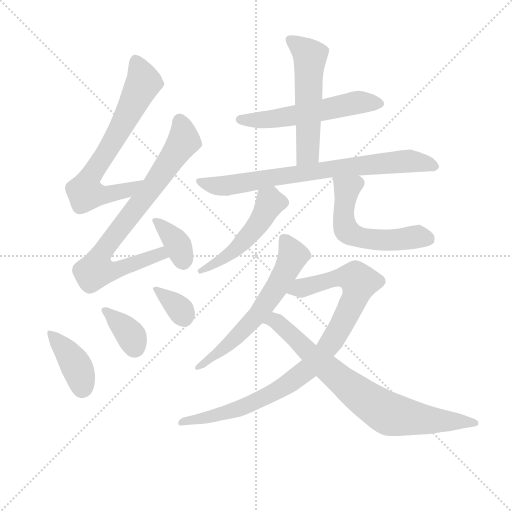
t = 0.00 s
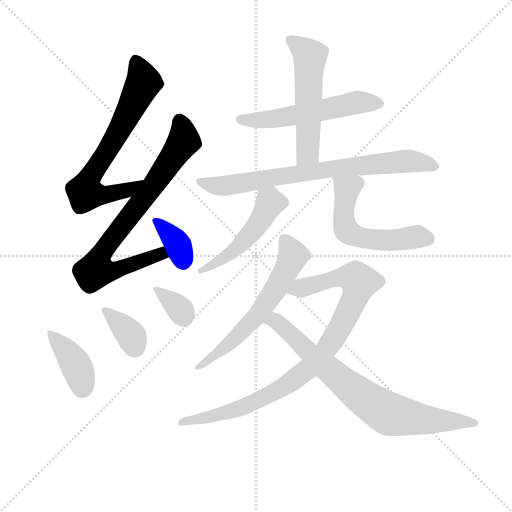
t = 2.05 s
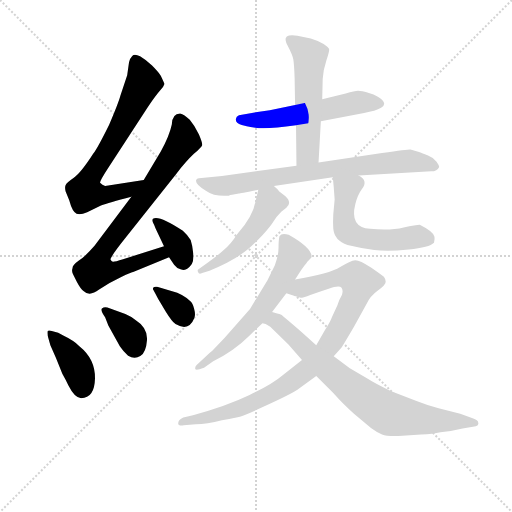
t = 4.09 s
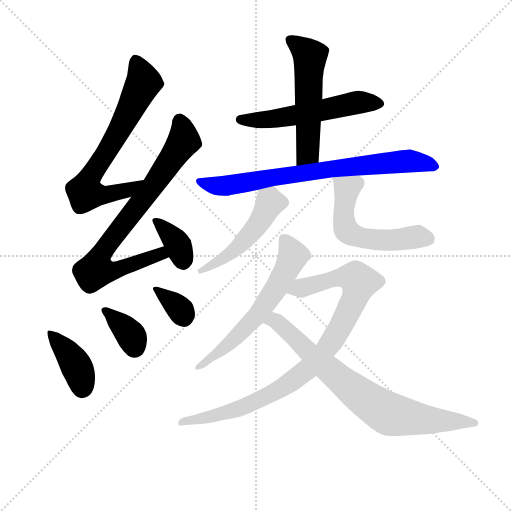
t = 6.13 s
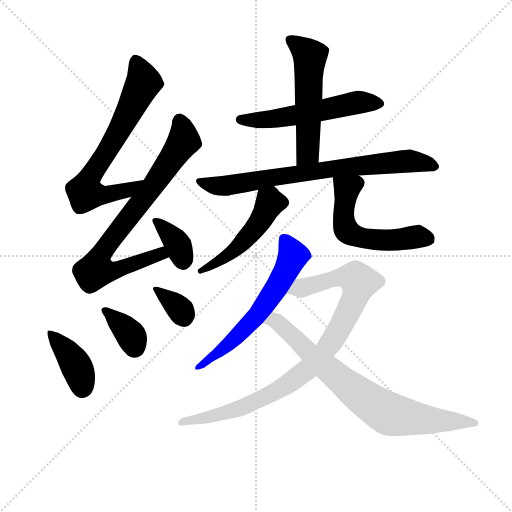
t = 8.18 s
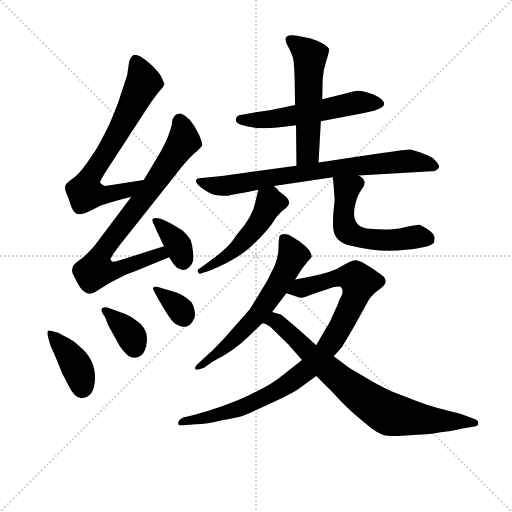
t = 10.22 s

The animated SVG that drew these frames (rendered in a browser with its animation timeline set to each time). Animation: 14 CSS @keyframes rules; one cycle of 10.22 s.

<svg version="1.1" viewBox="0 0 1024 1024" xmlns="http://www.w3.org/2000/svg">
  <g stroke="lightgray" stroke-dasharray="1,1" stroke-width="1" transform="scale(4, 4)">
    <line x1="0" y1="0" x2="256" y2="256"></line>
    <line x1="256" y1="0" x2="0" y2="256"></line>
    <line x1="128" y1="0" x2="128" y2="256"></line>
    <line x1="0" y1="128" x2="256" y2="128"></line>
  </g>
<g transform="scale(0.92, -0.92) translate(60, -900)">
   <style type="text/css">
    @keyframes keyframes0 {
      from {
       stroke: blue;
       stroke-dashoffset: 703;
       stroke-width: 128;
       }
       70% {
       animation-timing-function: step-end;
       stroke: blue;
       stroke-dashoffset: 0;
       stroke-width: 128;
       }
       to {
       stroke: black;
       stroke-width: 1024;
       }
       }
       #make-me-a-hanzi-animation-0 {
         animation: keyframes0 0.822103s both;
         animation-delay: 0.000000s;
         animation-timing-function: linear;
       }
    @keyframes keyframes1 {
      from {
       stroke: blue;
       stroke-dashoffset: 801;
       stroke-width: 128;
       }
       72% {
       animation-timing-function: step-end;
       stroke: blue;
       stroke-dashoffset: 0;
       stroke-width: 128;
       }
       to {
       stroke: black;
       stroke-width: 1024;
       }
       }
       #make-me-a-hanzi-animation-1 {
         animation: keyframes1 0.901855s both;
         animation-delay: 0.822103s;
         animation-timing-function: linear;
       }
    @keyframes keyframes2 {
      from {
       stroke: blue;
       stroke-dashoffset: 364;
       stroke-width: 128;
       }
       54% {
       animation-timing-function: step-end;
       stroke: blue;
       stroke-dashoffset: 0;
       stroke-width: 128;
       }
       to {
       stroke: black;
       stroke-width: 1024;
       }
       }
       #make-me-a-hanzi-animation-2 {
         animation: keyframes2 0.546224s both;
         animation-delay: 1.723958s;
         animation-timing-function: linear;
       }
    @keyframes keyframes3 {
      from {
       stroke: blue;
       stroke-dashoffset: 397;
       stroke-width: 128;
       }
       56% {
       animation-timing-function: step-end;
       stroke: blue;
       stroke-dashoffset: 0;
       stroke-width: 128;
       }
       to {
       stroke: black;
       stroke-width: 1024;
       }
       }
       #make-me-a-hanzi-animation-3 {
         animation: keyframes3 0.573079s both;
         animation-delay: 2.270182s;
         animation-timing-function: linear;
       }
    @keyframes keyframes4 {
      from {
       stroke: blue;
       stroke-dashoffset: 361;
       stroke-width: 128;
       }
       54% {
       animation-timing-function: step-end;
       stroke: blue;
       stroke-dashoffset: 0;
       stroke-width: 128;
       }
       to {
       stroke: black;
       stroke-width: 1024;
       }
       }
       #make-me-a-hanzi-animation-4 {
         animation: keyframes4 0.543783s both;
         animation-delay: 2.843262s;
         animation-timing-function: linear;
       }
    @keyframes keyframes5 {
      from {
       stroke: blue;
       stroke-dashoffset: 341;
       stroke-width: 128;
       }
       53% {
       animation-timing-function: step-end;
       stroke: blue;
       stroke-dashoffset: 0;
       stroke-width: 128;
       }
       to {
       stroke: black;
       stroke-width: 1024;
       }
       }
       #make-me-a-hanzi-animation-5 {
         animation: keyframes5 0.527507s both;
         animation-delay: 3.387044s;
         animation-timing-function: linear;
       }
    @keyframes keyframes6 {
      from {
       stroke: blue;
       stroke-dashoffset: 563;
       stroke-width: 128;
       }
       65% {
       animation-timing-function: step-end;
       stroke: blue;
       stroke-dashoffset: 0;
       stroke-width: 128;
       }
       to {
       stroke: black;
       stroke-width: 1024;
       }
       }
       #make-me-a-hanzi-animation-6 {
         animation: keyframes6 0.708171s both;
         animation-delay: 3.914551s;
         animation-timing-function: linear;
       }
    @keyframes keyframes7 {
      from {
       stroke: blue;
       stroke-dashoffset: 551;
       stroke-width: 128;
       }
       64% {
       animation-timing-function: step-end;
       stroke: blue;
       stroke-dashoffset: 0;
       stroke-width: 128;
       }
       to {
       stroke: black;
       stroke-width: 1024;
       }
       }
       #make-me-a-hanzi-animation-7 {
         animation: keyframes7 0.698405s both;
         animation-delay: 4.622721s;
         animation-timing-function: linear;
       }
    @keyframes keyframes8 {
      from {
       stroke: blue;
       stroke-dashoffset: 773;
       stroke-width: 128;
       }
       72% {
       animation-timing-function: step-end;
       stroke: blue;
       stroke-dashoffset: 0;
       stroke-width: 128;
       }
       to {
       stroke: black;
       stroke-width: 1024;
       }
       }
       #make-me-a-hanzi-animation-8 {
         animation: keyframes8 0.879069s both;
         animation-delay: 5.321126s;
         animation-timing-function: linear;
       }
    @keyframes keyframes9 {
      from {
       stroke: blue;
       stroke-dashoffset: 500;
       stroke-width: 128;
       }
       62% {
       animation-timing-function: step-end;
       stroke: blue;
       stroke-dashoffset: 0;
       stroke-width: 128;
       }
       to {
       stroke: black;
       stroke-width: 1024;
       }
       }
       #make-me-a-hanzi-animation-9 {
         animation: keyframes9 0.656901s both;
         animation-delay: 6.200195s;
         animation-timing-function: linear;
       }
    @keyframes keyframes10 {
      from {
       stroke: blue;
       stroke-dashoffset: 562;
       stroke-width: 128;
       }
       65% {
       animation-timing-function: step-end;
       stroke: blue;
       stroke-dashoffset: 0;
       stroke-width: 128;
       }
       to {
       stroke: black;
       stroke-width: 1024;
       }
       }
       #make-me-a-hanzi-animation-10 {
         animation: keyframes10 0.707357s both;
         animation-delay: 6.857096s;
         animation-timing-function: linear;
       }
    @keyframes keyframes11 {
      from {
       stroke: blue;
       stroke-dashoffset: 622;
       stroke-width: 128;
       }
       67% {
       animation-timing-function: step-end;
       stroke: blue;
       stroke-dashoffset: 0;
       stroke-width: 128;
       }
       to {
       stroke: black;
       stroke-width: 1024;
       }
       }
       #make-me-a-hanzi-animation-11 {
         animation: keyframes11 0.756185s both;
         animation-delay: 7.564453s;
         animation-timing-function: linear;
       }
    @keyframes keyframes12 {
      from {
       stroke: blue;
       stroke-dashoffset: 938;
       stroke-width: 128;
       }
       75% {
       animation-timing-function: step-end;
       stroke: blue;
       stroke-dashoffset: 0;
       stroke-width: 128;
       }
       to {
       stroke: black;
       stroke-width: 1024;
       }
       }
       #make-me-a-hanzi-animation-12 {
         animation: keyframes12 1.013346s both;
         animation-delay: 8.320638s;
         animation-timing-function: linear;
       }
    @keyframes keyframes13 {
      from {
       stroke: blue;
       stroke-dashoffset: 785;
       stroke-width: 128;
       }
       72% {
       animation-timing-function: step-end;
       stroke: blue;
       stroke-dashoffset: 0;
       stroke-width: 128;
       }
       to {
       stroke: black;
       stroke-width: 1024;
       }
       }
       #make-me-a-hanzi-animation-13 {
         animation: keyframes13 0.888835s both;
         animation-delay: 9.333984s;
         animation-timing-function: linear;
       }
</style>
<path d="M 252.5 508.5 L 168.5 495.5 Q 162.5 497.5 157.5 502.5 Q 156.5 506.5 175.5 535.5 L 261.5 667.5 Q 279.5 693.5 287.5 702.5 Q 295.5 710.5 297.5 717.5 Q 297.5 718.5 289.5 735.5 Q 283.5 744.5 270.5 757.5 Q 256.5 770.5 244.5 777.5 Q 232.5 783.5 227.5 778.5 Q 221.5 772.5 220.5 764.5 L 216.5 736.5 L 201.5 691.5 Q 197.5 676.5 177.5 629.5 Q 153.5 580.5 142.5 565.5 Q 115.5 523.5 100.5 513.5 Q 84.5 502.5 82.5 497.5 Q 80.5 492.5 82.5 484.5 L 90.5 464.5 Q 97.5 438.5 106.5 435.5 Q 114.5 432.5 129.5 438.5 L 159.5 453.5 Q 175.5 459.5 225.5 472.5 C 254.5 480.5 282.5 513.5 252.5 508.5 Z" fill="lightgray"></path> 
<path d="M 296.5 364.5 L 207.5 336.5 Q 185.5 329.5 184.5 331.5 Q 182.5 332.5 180.5 335.5 Q 177.5 338.5 212.5 382.5 L 323.5 522.5 Q 344.5 549.5 361.5 565.5 Q 378.5 580.5 379.5 584.5 Q 380.5 588.5 372.5 607.5 Q 363.5 626.5 352.5 639.5 Q 340.5 651.5 331.5 653.5 Q 314.5 653.5 313.5 629.5 Q 308.5 605.5 289.5 570.5 L 252.5 508.5 L 225.5 472.5 L 145.5 365.5 Q 125.5 342.5 111.5 333.5 Q 97.5 323.5 97.5 316.5 Q 95.5 311.5 98.5 304.5 L 107.5 286.5 Q 115.5 271.5 121.5 267.5 Q 134.5 254.5 155.5 270.5 Q 176.5 285.5 202.5 297.5 Q 227.5 308.5 229.5 308.5 L 307.5 340.5 C 335.5 351.5 325.5 373.5 296.5 364.5 Z" fill="lightgray"></path> 
<path d="M 307.5 340.5 L 318.5 324.5 Q 323.5 317.5 332.5 314.5 Q 341.5 311.5 347.0 315.5 Q 352.5 319.5 357.0 326.0 Q 361.5 332.5 360.0 349.5 Q 358.5 366.5 354.5 378.5 Q 348.5 388.5 337.5 398.5 Q 284.5 433.5 272.5 424.5 Q 269.5 421.5 272.5 416.5 Q 275.5 411.5 278.5 402.5 L 296.5 364.5 L 307.5 340.5 Z" fill="lightgray"></path> 
<path d="M 52.5 180.5 Q 45.5 182.5 43.5 180.5 Q 42.5 177.5 43.5 170.5 L 49.5 149.5 L 61.5 122.5 L 75.5 87.5 Q 83.5 73.5 88.5 62.5 Q 102.5 34.5 116.5 34.5 Q 145.5 34.5 146.5 77.0 Q 147.5 119.5 112.5 147.5 Q 100.5 159.5 77.5 170.5 L 66.5 176.5 L 52.5 180.5 Z" fill="lightgray"></path> 
<path d="M 168.5 210.5 L 175.5 192.5 L 200.5 147.5 Q 206.5 138.5 218.5 126.5 Q 232.5 118.5 245.0 126.0 Q 257.5 133.5 259.5 160.5 Q 261.5 187.5 234.5 204.5 Q 224.5 212.5 212.5 217.5 L 173.5 231.5 Q 166.5 233.5 161.5 229.5 Q 157.5 225.5 168.5 210.5 Z" fill="lightgray"></path> 
<path d="M 278.5 260.5 Q 284.5 248.5 288.5 242.5 L 300.5 222.5 Q 313.5 201.5 321.5 195.5 Q 350.5 178.5 362.5 208.5 Q 365.5 216.5 362.0 229.0 Q 358.5 241.5 354.5 244.5 Q 339.5 260.5 312.5 267.5 L 281.5 276.5 Q 275.5 277.5 273.5 275.0 Q 271.5 272.5 273.5 269.5 L 278.5 260.5 Z" fill="lightgray"></path> 
<path d="M 637.5 636.5 L 731.5 654.5 Q 756.5 658.5 768.5 665.5 Q 780.5 672.5 771.0 682.5 Q 761.5 692.5 743.5 697.5 Q 725.5 702.5 718.5 702.5 Q 711.5 702.5 691.5 696.5 L 640.5 684.5 L 581.5 671.5 L 526.5 660.5 L 487.5 654.5 L 459.5 649.5 Q 453.5 647.5 452.5 640.5 Q 452.5 631.5 465.5 628.5 Q 472.5 626.5 495.0 622.5 Q 517.5 618.5 583.5 627.5 L 637.5 636.5 Z" fill="lightgray"></path> 
<path d="M 632.5 546.5 L 637.5 636.5 L 640.5 684.5 L 641.5 728.5 Q 642.5 747.5 649.5 768.5 Q 656.5 789.5 655.5 793.5 Q 653.5 797.5 643.5 804.5 Q 632.5 811.5 615.5 816.5 L 586.5 822.5 Q 569.5 825.5 563.5 820.5 Q 556.5 814.5 566.5 798.5 Q 575.5 781.5 577.5 771.5 Q 579.5 760.5 580.5 729.5 L 581.5 671.5 L 583.5 627.5 L 584.5 539.5 C 584.5 509.5 630.5 516.5 632.5 546.5 Z" fill="lightgray"></path> 
<path d="M 444.5 476.5 L 459.5 479.5 Q 461.5 479.5 501.5 487.5 L 535.5 495.5 L 663.5 514.5 L 719.5 518.5 L 877.5 527.5 Q 890.5 527.5 894.5 536.5 Q 895.5 539.5 889.0 548.5 Q 882.5 557.5 870.5 562.0 Q 858.5 566.5 855.5 568.0 Q 852.5 569.5 843.5 572.0 Q 834.5 574.5 832.0 575.0 Q 829.5 575.5 770.5 567.5 L 632.5 546.5 L 584.5 539.5 L 422.5 517.5 L 372.5 512.5 Q 367.5 512.5 366.5 508.5 Q 363.5 499.5 387.5 485.5 Q 405.5 472.5 435.5 474.5 L 437.5 474.5 Q 439.5 476.5 444.5 476.5 Z" fill="lightgray"></path> 
<path d="M 501.5 487.5 L 495.5 462.5 Q 490.5 430.5 455.5 390.5 Q 441.5 368.5 427.5 357.5 Q 417.5 347.5 390.5 328.5 L 371.5 314.5 Q 368.5 313.5 370.5 308.5 Q 372.5 302.5 379.5 306.5 L 395.5 311.5 Q 449.5 333.5 479.5 358.5 Q 491.5 368.5 510.5 388.5 Q 528.5 408.5 534.5 418.5 Q 540.5 428.5 551.5 439.5 L 562.5 448.5 Q 575.5 459.5 560.5 473.5 L 546.5 484.5 Q 544.5 487.5 535.5 495.5 C 513.5 515.5 508.5 516.5 501.5 487.5 Z" fill="lightgray"></path> 
<path d="M 663.5 514.5 L 665.5 493.5 L 667.5 466.5 L 664.5 433.5 Q 663.5 415.5 664.5 403.5 Q 666.5 377.5 695.5 367.5 Q 724.5 360.5 753.5 356.5 Q 782.5 352.5 828.5 357.5 Q 873.5 362.5 883.5 372.5 Q 885.5 381.5 884.5 385.5 Q 882.5 396.5 852.5 411.5 Q 844.5 411.5 817.5 405.5 Q 789.5 398.5 744.5 402.5 Q 699.5 405.5 712.5 456.5 Q 717.5 476.5 726.5 488.5 Q 741.5 507.5 719.5 518.5 C 694.5 535.5 660.5 544.5 663.5 514.5 Z" fill="lightgray"></path> 
<path d="M 531.5 221.5 L 562.5 262.5 L 581.5 292.5 L 594.5 312.5 Q 602.5 324.5 606.5 328.5 L 607.5 330.5 Q 617.5 340.5 617.5 341.5 Q 617.5 361.5 567.5 389.5 Q 552.5 394.5 547.5 386.5 Q 545.5 378.5 545.5 361.5 Q 545.5 344.5 537.5 323.5 L 521.5 290.5 L 483.5 228.5 L 428.5 165.5 L 401.5 137.5 Q 400.5 136.5 395.5 132.5 L 367.5 106.5 Q 363.5 102.5 364.5 98.0 Q 365.5 93.5 383.5 100.5 L 403.5 114.5 Q 449.5 137.5 481.5 169.5 L 510.5 197.5 L 531.5 221.5 Z" fill="lightgray"></path> 
<path d="M 562.5 262.5 L 577.5 257.5 Q 592.5 252.5 596.5 252.5 Q 599.5 252.5 614.5 258.5 L 636.5 266.5 L 654.5 272.5 Q 677.5 280.5 682.5 274.5 Q 686.5 268.5 683.5 259.5 Q 677.5 249.5 673.5 236.5 L 661.5 210.5 Q 659.5 203.5 646.5 182.5 L 627.5 149.5 L 596.5 117.5 L 554.5 84.5 Q 532.5 65.5 482.5 41.5 Q 432.5 17.5 359.5 -2.5 L 338.5 -7.5 Q 327.5 -12.5 327.5 -19.5 Q 326.5 -26.5 339.5 -24.5 L 365.5 -22.5 Q 389.5 -21.5 422.5 -13.5 Q 456.5 -8.5 469.5 -3.5 Q 561.5 36.5 586.5 52.5 L 627.5 82.5 L 665.5 125.5 L 682.5 144.5 Q 685.5 148.5 709.5 189.5 L 736.5 238.5 Q 744.5 256.5 761.5 268.5 Q 778.5 280.5 778.5 287.5 Q 778.5 293.5 774.5 298.5 Q 769.5 302.5 746.5 318.5 Q 722.5 334.5 712.5 334.5 Q 701.5 333.5 679.5 319.5 Q 656.5 304.5 581.5 292.5 C 551.5 287.5 534.5 271.5 562.5 262.5 Z" fill="lightgray"></path> 
<path d="M 598.5 175.5 Q 555.5 212.5 551.5 215.5 Q 547.5 217.5 542.5 218.5 L 531.5 221.5 C 502.5 229.5 483.5 209.5 510.5 197.5 L 517.5 195.5 L 527.5 189.5 L 566.5 151.5 L 596.5 117.5 L 627.5 82.5 L 663.5 46.5 Q 688.5 18.5 709.5 0.5 L 746.5 -30.5 Q 758.5 -39.5 770.5 -44.5 Q 782.5 -49.5 814.5 -47.5 L 855.5 -44.5 Q 881.5 -43.5 897.5 -39.5 Q 922.5 -37.5 945.5 -31.5 L 974.5 -26.5 Q 981.5 -24.5 979.5 -18.5 Q 979.5 -13.5 967.5 -9.5 L 940.5 0.5 L 893.5 12.5 Q 868.5 19.5 845.5 28.5 L 790.5 49.5 Q 756.5 65.5 739.5 76.5 L 700.5 99.5 L 665.5 125.5 L 627.5 149.5 L 598.5 175.5 Z" fill="lightgray"></path> 
      <clipPath id="make-me-a-hanzi-clip-0">
      <path d="M 252.5 508.5 L 168.5 495.5 Q 162.5 497.5 157.5 502.5 Q 156.5 506.5 175.5 535.5 L 261.5 667.5 Q 279.5 693.5 287.5 702.5 Q 295.5 710.5 297.5 717.5 Q 297.5 718.5 289.5 735.5 Q 283.5 744.5 270.5 757.5 Q 256.5 770.5 244.5 777.5 Q 232.5 783.5 227.5 778.5 Q 221.5 772.5 220.5 764.5 L 216.5 736.5 L 201.5 691.5 Q 197.5 676.5 177.5 629.5 Q 153.5 580.5 142.5 565.5 Q 115.5 523.5 100.5 513.5 Q 84.5 502.5 82.5 497.5 Q 80.5 492.5 82.5 484.5 L 90.5 464.5 Q 97.5 438.5 106.5 435.5 Q 114.5 432.5 129.5 438.5 L 159.5 453.5 Q 175.5 459.5 225.5 472.5 C 254.5 480.5 282.5 513.5 252.5 508.5 Z" fill="lightgray"></path>
      </clipPath>
      <path clip-path="url(#make-me-a-hanzi-clip-0)" d="M 235.5 766.5 L 250.5 727.5 L 247.5 710.5 L 202.5 621.5 L 136.5 517.5 L 124.5 483.5 L 166.5 475.5 L 212.5 484.5 L 246.5 503.5 " fill="none" id="make-me-a-hanzi-animation-0" stroke-dasharray="575 1150" stroke-linecap="round"></path>

      <clipPath id="make-me-a-hanzi-clip-1">
      <path d="M 296.5 364.5 L 207.5 336.5 Q 185.5 329.5 184.5 331.5 Q 182.5 332.5 180.5 335.5 Q 177.5 338.5 212.5 382.5 L 323.5 522.5 Q 344.5 549.5 361.5 565.5 Q 378.5 580.5 379.5 584.5 Q 380.5 588.5 372.5 607.5 Q 363.5 626.5 352.5 639.5 Q 340.5 651.5 331.5 653.5 Q 314.5 653.5 313.5 629.5 Q 308.5 605.5 289.5 570.5 L 252.5 508.5 L 225.5 472.5 L 145.5 365.5 Q 125.5 342.5 111.5 333.5 Q 97.5 323.5 97.5 316.5 Q 95.5 311.5 98.5 304.5 L 107.5 286.5 Q 115.5 271.5 121.5 267.5 Q 134.5 254.5 155.5 270.5 Q 176.5 285.5 202.5 297.5 Q 227.5 308.5 229.5 308.5 L 307.5 340.5 C 335.5 351.5 325.5 373.5 296.5 364.5 Z" fill="lightgray"></path>
      </clipPath>
      <path clip-path="url(#make-me-a-hanzi-clip-1)" d="M 330.5 638.5 L 339.5 593.5 L 273.5 495.5 L 156.5 342.5 L 148.5 312.5 L 189.5 311.5 L 288.5 347.5 L 298.5 343.5 " fill="none" id="make-me-a-hanzi-animation-1" stroke-dasharray="673 1346" stroke-linecap="round"></path>

      <clipPath id="make-me-a-hanzi-clip-2">
      <path d="M 307.5 340.5 L 318.5 324.5 Q 323.5 317.5 332.5 314.5 Q 341.5 311.5 347.0 315.5 Q 352.5 319.5 357.0 326.0 Q 361.5 332.5 360.0 349.5 Q 358.5 366.5 354.5 378.5 Q 348.5 388.5 337.5 398.5 Q 284.5 433.5 272.5 424.5 Q 269.5 421.5 272.5 416.5 Q 275.5 411.5 278.5 402.5 L 296.5 364.5 L 307.5 340.5 Z" fill="lightgray"></path>
      </clipPath>
      <path clip-path="url(#make-me-a-hanzi-clip-2)" d="M 277.5 420.5 L 322.5 374.5 L 338.5 333.5 " fill="none" id="make-me-a-hanzi-animation-2" stroke-dasharray="236 472" stroke-linecap="round"></path>

      <clipPath id="make-me-a-hanzi-clip-3">
      <path d="M 52.5 180.5 Q 45.5 182.5 43.5 180.5 Q 42.5 177.5 43.5 170.5 L 49.5 149.5 L 61.5 122.5 L 75.5 87.5 Q 83.5 73.5 88.5 62.5 Q 102.5 34.5 116.5 34.5 Q 145.5 34.5 146.5 77.0 Q 147.5 119.5 112.5 147.5 Q 100.5 159.5 77.5 170.5 L 66.5 176.5 L 52.5 180.5 Z" fill="lightgray"></path>
      </clipPath>
      <path clip-path="url(#make-me-a-hanzi-clip-3)" d="M 48.5 175.5 L 103.5 109.5 L 118.5 56.5 " fill="none" id="make-me-a-hanzi-animation-3" stroke-dasharray="269 538" stroke-linecap="round"></path>

      <clipPath id="make-me-a-hanzi-clip-4">
      <path d="M 168.5 210.5 L 175.5 192.5 L 200.5 147.5 Q 206.5 138.5 218.5 126.5 Q 232.5 118.5 245.0 126.0 Q 257.5 133.5 259.5 160.5 Q 261.5 187.5 234.5 204.5 Q 224.5 212.5 212.5 217.5 L 173.5 231.5 Q 166.5 233.5 161.5 229.5 Q 157.5 225.5 168.5 210.5 Z" fill="lightgray"></path>
      </clipPath>
      <path clip-path="url(#make-me-a-hanzi-clip-4)" d="M 168.5 225.5 L 221.5 175.5 L 232.5 145.5 " fill="none" id="make-me-a-hanzi-animation-4" stroke-dasharray="233 466" stroke-linecap="round"></path>

      <clipPath id="make-me-a-hanzi-clip-5">
      <path d="M 278.5 260.5 Q 284.5 248.5 288.5 242.5 L 300.5 222.5 Q 313.5 201.5 321.5 195.5 Q 350.5 178.5 362.5 208.5 Q 365.5 216.5 362.0 229.0 Q 358.5 241.5 354.5 244.5 Q 339.5 260.5 312.5 267.5 L 281.5 276.5 Q 275.5 277.5 273.5 275.0 Q 271.5 272.5 273.5 269.5 L 278.5 260.5 Z" fill="lightgray"></path>
      </clipPath>
      <path clip-path="url(#make-me-a-hanzi-clip-5)" d="M 278.5 272.5 L 314.5 244.5 L 338.5 213.5 " fill="none" id="make-me-a-hanzi-animation-5" stroke-dasharray="213 426" stroke-linecap="round"></path>

      <clipPath id="make-me-a-hanzi-clip-6">
      <path d="M 637.5 636.5 L 731.5 654.5 Q 756.5 658.5 768.5 665.5 Q 780.5 672.5 771.0 682.5 Q 761.5 692.5 743.5 697.5 Q 725.5 702.5 718.5 702.5 Q 711.5 702.5 691.5 696.5 L 640.5 684.5 L 581.5 671.5 L 526.5 660.5 L 487.5 654.5 L 459.5 649.5 Q 453.5 647.5 452.5 640.5 Q 452.5 631.5 465.5 628.5 Q 472.5 626.5 495.0 622.5 Q 517.5 618.5 583.5 627.5 L 637.5 636.5 Z" fill="lightgray"></path>
      </clipPath>
      <path clip-path="url(#make-me-a-hanzi-clip-6)" d="M 462.5 640.5 L 488.5 637.5 L 570.5 646.5 L 716.5 677.5 L 765.5 674.5 " fill="none" id="make-me-a-hanzi-animation-6" stroke-dasharray="435 870" stroke-linecap="round"></path>

      <clipPath id="make-me-a-hanzi-clip-7">
      <path d="M 632.5 546.5 L 637.5 636.5 L 640.5 684.5 L 641.5 728.5 Q 642.5 747.5 649.5 768.5 Q 656.5 789.5 655.5 793.5 Q 653.5 797.5 643.5 804.5 Q 632.5 811.5 615.5 816.5 L 586.5 822.5 Q 569.5 825.5 563.5 820.5 Q 556.5 814.5 566.5 798.5 Q 575.5 781.5 577.5 771.5 Q 579.5 760.5 580.5 729.5 L 581.5 671.5 L 583.5 627.5 L 584.5 539.5 C 584.5 509.5 630.5 516.5 632.5 546.5 Z" fill="lightgray"></path>
      </clipPath>
      <path clip-path="url(#make-me-a-hanzi-clip-7)" d="M 570.5 813.5 L 613.5 778.5 L 609.5 568.5 L 589.5 546.5 " fill="none" id="make-me-a-hanzi-animation-7" stroke-dasharray="423 846" stroke-linecap="round"></path>

      <clipPath id="make-me-a-hanzi-clip-8">
      <path d="M 444.5 476.5 L 459.5 479.5 Q 461.5 479.5 501.5 487.5 L 535.5 495.5 L 663.5 514.5 L 719.5 518.5 L 877.5 527.5 Q 890.5 527.5 894.5 536.5 Q 895.5 539.5 889.0 548.5 Q 882.5 557.5 870.5 562.0 Q 858.5 566.5 855.5 568.0 Q 852.5 569.5 843.5 572.0 Q 834.5 574.5 832.0 575.0 Q 829.5 575.5 770.5 567.5 L 632.5 546.5 L 584.5 539.5 L 422.5 517.5 L 372.5 512.5 Q 367.5 512.5 366.5 508.5 Q 363.5 499.5 387.5 485.5 Q 405.5 472.5 435.5 474.5 L 437.5 474.5 Q 439.5 476.5 444.5 476.5 Z" fill="lightgray"></path>
      </clipPath>
      <path clip-path="url(#make-me-a-hanzi-clip-8)" d="M 373.5 505.5 L 428.5 495.5 L 786.5 547.5 L 831.5 549.5 L 884.5 539.5 " fill="none" id="make-me-a-hanzi-animation-8" stroke-dasharray="645 1290" stroke-linecap="round"></path>

      <clipPath id="make-me-a-hanzi-clip-9">
      <path d="M 501.5 487.5 L 495.5 462.5 Q 490.5 430.5 455.5 390.5 Q 441.5 368.5 427.5 357.5 Q 417.5 347.5 390.5 328.5 L 371.5 314.5 Q 368.5 313.5 370.5 308.5 Q 372.5 302.5 379.5 306.5 L 395.5 311.5 Q 449.5 333.5 479.5 358.5 Q 491.5 368.5 510.5 388.5 Q 528.5 408.5 534.5 418.5 Q 540.5 428.5 551.5 439.5 L 562.5 448.5 Q 575.5 459.5 560.5 473.5 L 546.5 484.5 Q 544.5 487.5 535.5 495.5 C 513.5 515.5 508.5 516.5 501.5 487.5 Z" fill="lightgray"></path>
      </clipPath>
      <path clip-path="url(#make-me-a-hanzi-clip-9)" d="M 509.5 478.5 L 527.5 459.5 L 498.5 409.5 L 447.5 353.5 L 375.5 310.5 " fill="none" id="make-me-a-hanzi-animation-9" stroke-dasharray="372 744" stroke-linecap="round"></path>

      <clipPath id="make-me-a-hanzi-clip-10">
      <path d="M 663.5 514.5 L 665.5 493.5 L 667.5 466.5 L 664.5 433.5 Q 663.5 415.5 664.5 403.5 Q 666.5 377.5 695.5 367.5 Q 724.5 360.5 753.5 356.5 Q 782.5 352.5 828.5 357.5 Q 873.5 362.5 883.5 372.5 Q 885.5 381.5 884.5 385.5 Q 882.5 396.5 852.5 411.5 Q 844.5 411.5 817.5 405.5 Q 789.5 398.5 744.5 402.5 Q 699.5 405.5 712.5 456.5 Q 717.5 476.5 726.5 488.5 Q 741.5 507.5 719.5 518.5 C 694.5 535.5 660.5 544.5 663.5 514.5 Z" fill="lightgray"></path>
      </clipPath>
      <path clip-path="url(#make-me-a-hanzi-clip-10)" d="M 670.5 509.5 L 693.5 485.5 L 687.5 424.5 L 693.5 398.5 L 721.5 384.5 L 761.5 377.5 L 843.5 385.5 L 873.5 379.5 " fill="none" id="make-me-a-hanzi-animation-10" stroke-dasharray="434 868" stroke-linecap="round"></path>

      <clipPath id="make-me-a-hanzi-clip-11">
      <path d="M 531.5 221.5 L 562.5 262.5 L 581.5 292.5 L 594.5 312.5 Q 602.5 324.5 606.5 328.5 L 607.5 330.5 Q 617.5 340.5 617.5 341.5 Q 617.5 361.5 567.5 389.5 Q 552.5 394.5 547.5 386.5 Q 545.5 378.5 545.5 361.5 Q 545.5 344.5 537.5 323.5 L 521.5 290.5 L 483.5 228.5 L 428.5 165.5 L 401.5 137.5 Q 400.5 136.5 395.5 132.5 L 367.5 106.5 Q 363.5 102.5 364.5 98.0 Q 365.5 93.5 383.5 100.5 L 403.5 114.5 Q 449.5 137.5 481.5 169.5 L 510.5 197.5 L 531.5 221.5 Z" fill="lightgray"></path>
      </clipPath>
      <path clip-path="url(#make-me-a-hanzi-clip-11)" d="M 556.5 379.5 L 577.5 344.5 L 510.5 229.5 L 443.5 156.5 L 368.5 101.5 " fill="none" id="make-me-a-hanzi-animation-11" stroke-dasharray="494 988" stroke-linecap="round"></path>

      <clipPath id="make-me-a-hanzi-clip-12">
      <path d="M 562.5 262.5 L 577.5 257.5 Q 592.5 252.5 596.5 252.5 Q 599.5 252.5 614.5 258.5 L 636.5 266.5 L 654.5 272.5 Q 677.5 280.5 682.5 274.5 Q 686.5 268.5 683.5 259.5 Q 677.5 249.5 673.5 236.5 L 661.5 210.5 Q 659.5 203.5 646.5 182.5 L 627.5 149.5 L 596.5 117.5 L 554.5 84.5 Q 532.5 65.5 482.5 41.5 Q 432.5 17.5 359.5 -2.5 L 338.5 -7.5 Q 327.5 -12.5 327.5 -19.5 Q 326.5 -26.5 339.5 -24.5 L 365.5 -22.5 Q 389.5 -21.5 422.5 -13.5 Q 456.5 -8.5 469.5 -3.5 Q 561.5 36.5 586.5 52.5 L 627.5 82.5 L 665.5 125.5 L 682.5 144.5 Q 685.5 148.5 709.5 189.5 L 736.5 238.5 Q 744.5 256.5 761.5 268.5 Q 778.5 280.5 778.5 287.5 Q 778.5 293.5 774.5 298.5 Q 769.5 302.5 746.5 318.5 Q 722.5 334.5 712.5 334.5 Q 701.5 333.5 679.5 319.5 Q 656.5 304.5 581.5 292.5 C 551.5 287.5 534.5 271.5 562.5 262.5 Z" fill="lightgray"></path>
      </clipPath>
      <path clip-path="url(#make-me-a-hanzi-clip-12)" d="M 571.5 263.5 L 673.5 296.5 L 700.5 298.5 L 720.5 286.5 L 708.5 245.5 L 682.5 192.5 L 644.5 134.5 L 615.5 102.5 L 557.5 59.5 L 491.5 24.5 L 428.5 1.5 L 334.5 -19.5 " fill="none" id="make-me-a-hanzi-animation-12" stroke-dasharray="810 1620" stroke-linecap="round"></path>

      <clipPath id="make-me-a-hanzi-clip-13">
      <path d="M 598.5 175.5 Q 555.5 212.5 551.5 215.5 Q 547.5 217.5 542.5 218.5 L 531.5 221.5 C 502.5 229.5 483.5 209.5 510.5 197.5 L 517.5 195.5 L 527.5 189.5 L 566.5 151.5 L 596.5 117.5 L 627.5 82.5 L 663.5 46.5 Q 688.5 18.5 709.5 0.5 L 746.5 -30.5 Q 758.5 -39.5 770.5 -44.5 Q 782.5 -49.5 814.5 -47.5 L 855.5 -44.5 Q 881.5 -43.5 897.5 -39.5 Q 922.5 -37.5 945.5 -31.5 L 974.5 -26.5 Q 981.5 -24.5 979.5 -18.5 Q 979.5 -13.5 967.5 -9.5 L 940.5 0.5 L 893.5 12.5 Q 868.5 19.5 845.5 28.5 L 790.5 49.5 Q 756.5 65.5 739.5 76.5 L 700.5 99.5 L 665.5 125.5 L 627.5 149.5 L 598.5 175.5 Z" fill="lightgray"></path>
      </clipPath>
      <path clip-path="url(#make-me-a-hanzi-clip-13)" d="M 515.5 203.5 L 536.5 203.5 L 549.5 194.5 L 671.5 81.5 L 787.5 -0.5 L 861.5 -12.5 L 970.5 -18.5 " fill="none" id="make-me-a-hanzi-animation-13" stroke-dasharray="657 1314" stroke-linecap="round"></path>

</g>
</svg>
